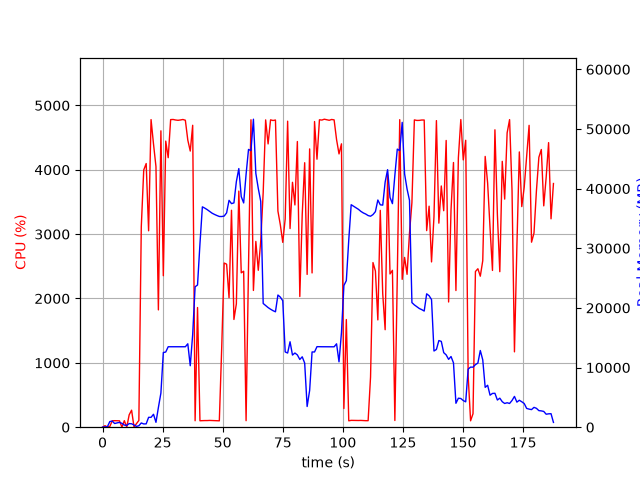

Data behind this chart, as committed beside it:
elapsed_time, nproc, cpu, mem_real, mem_virtual
3.719329833984375e-05, 1, 0.0, 6.266, 3119
1.006, 2, 23.8, 54.77, 238.4
2.013, 2, 3.0, 64.92, 247.9
3.021, 5, 10.9, 941.3, 3010
4.029, 6, 99.2, 1029, 3561
5.037, 3, 101.3, 614.7, 2071
6.044, 3, 100.2, 721.8, 2173
7.051, 3, 99.2, 804.8, 2285
8.059, 5, 1.0, 648.8, 2569
9.067, 3, 101.4, 356.9, 1733
10.07, 3, 1.0, 295.9, 1658
11.08, 4, 192.2, 603.4, 2309
12.09, 6, 264.4, 573, 2469
13.1, 4, 2.0, 370.4, 1938
14.1, 1, 54.6, 131, 1013
15.11, 1, 104.2, 247.2, 4798
16.12, 1, 3113, 709, 4830
17.14, 1, 3997, 545.3, 4860
18.16, 1, 4097, 560.8, 5444
19.17, 1, 3052, 1654, 6724
20.19, 1, 4780, 1654, 6724
21.21, 1, 4399, 2168, 8260
22.23, 1, 4050, 816.1, 9293
23.24, 1, 1823, 3296, 10605
24.28, 1, 4605, 5728, 15735
25.29, 1, 2354, 12516, 29585
26.3, 1, 4445, 12606, 29585
27.32, 1, 4187, 13489, 29585
28.34, 1, 4779, 13489, 29585
29.36, 1, 4782, 13489, 29585
30.38, 1, 4773, 13489, 29585
31.4, 1, 4768, 13489, 29585
32.42, 1, 4774, 13489, 29585
33.44, 1, 4781, 13489, 29585
34.46, 1, 4770, 13489, 29585
35.47, 1, 4461, 13985, 29585
36.49, 1, 4291, 10306, 29585
37.51, 1, 4691, 15545, 45244
38.52, 1, 100.2, 23543, 45244
39.52, 1, 1859, 23839, 65724
40.53, 1, 100.2, 30731, 65724
41.54, 1, 102.2, 36946, 65724
42.55, 1, 103.2, 36730, 65724
43.55, 1, 103.2, 36475, 65724
44.56, 1, 105.2, 36178, 65724
45.57, 1, 103.3, 35885, 65724
46.58, 1, 102.2, 35676, 65724
47.58, 1, 101.2, 35493, 65724
48.59, 1, 99.1, 35331, 65724
49.6, 1, 1256, 35323, 65724
50.61, 1, 2551, 35401, 65744
51.63, 1, 2533, 35937, 65744
52.64, 1, 2011, 38036, 65744
53.66, 1, 3371, 37486, 65744
54.67, 1, 1674, 37610, 90320
55.68, 1, 1916, 41172, 90320
56.71, 1, 3669, 43365, 90320
57.71, 1, 2398, 38662, 90320
58.72, 1, 2424, 37602, 90320
59.73, 1, 101.3, 42396, 90320
... 126 more rows
